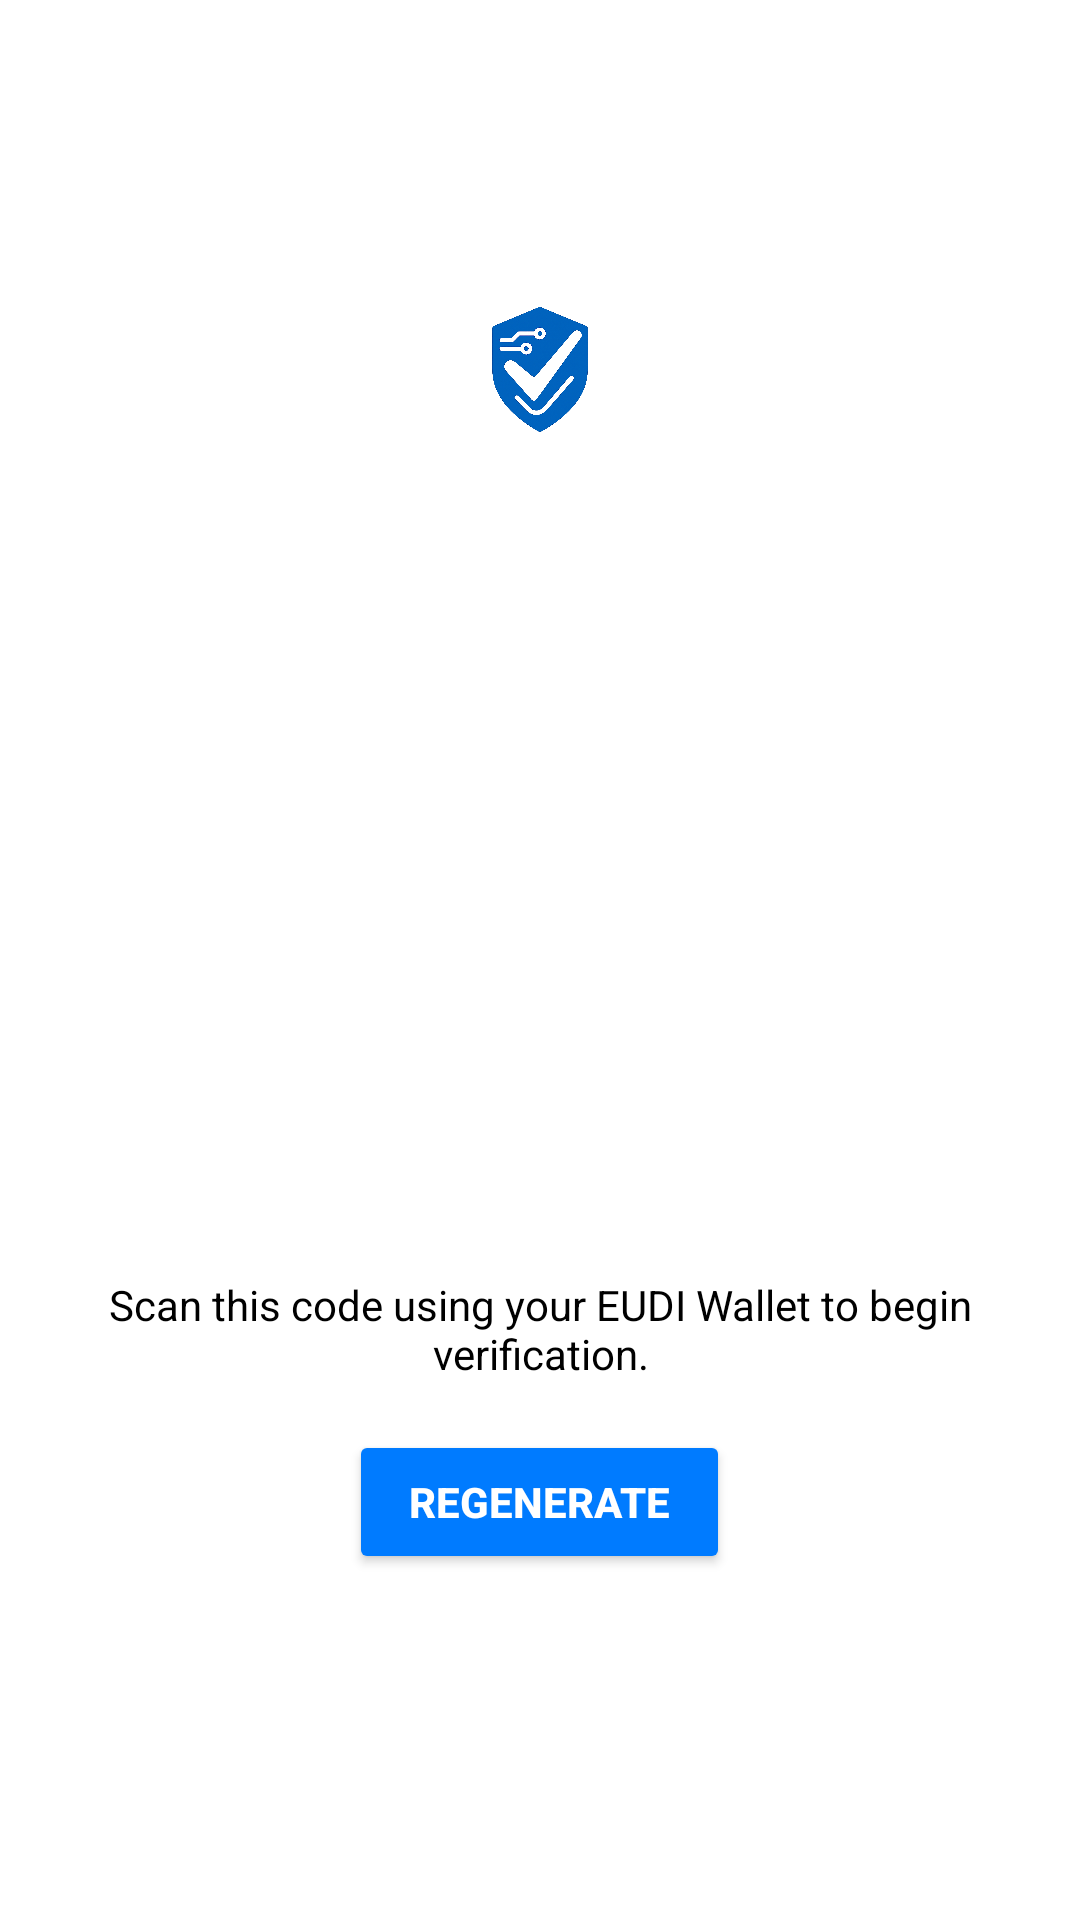

This screen was rendered from an Android layout file. Write that file and the resources it references.
<!-- AndroidManifest.xml: application theme Theme.CredCheck -->
<!-- res/layout/fragment_verify.xml -->
<?xml version="1.0" encoding="utf-8"?>
<ScrollView xmlns:android="http://schemas.android.com/apk/res/android"
    xmlns:app="http://schemas.android.com/apk/res-auto"
    android:layout_width="match_parent"
    android:layout_height="match_parent"
    android:fillViewport="true"
    android:background="?android:windowBackground">

    <androidx.constraintlayout.widget.ConstraintLayout
        android:id="@+id/verifyRoot"
        android:layout_width="match_parent"
        android:layout_height="wrap_content"
        android:paddingTop="0dp"
        android:paddingBottom="24dp">

        <LinearLayout
            android:id="@+id/mainContentContainer"
            android:layout_width="wrap_content"
            android:layout_height="wrap_content"
            android:orientation="vertical"
            android:gravity="center_horizontal"
            android:layout_marginHorizontal="24dp"
            app:layout_constraintTop_toTopOf="parent"
            app:layout_constraintBottom_toBottomOf="parent"
            app:layout_constraintStart_toStartOf="parent"
            app:layout_constraintEnd_toEndOf="parent">

            <ImageView
                android:id="@+id/topLogo"
                android:layout_width="64dp"
                android:layout_height="64dp"
                android:src="@drawable/credcheck_logo"
                android:contentDescription="Logo"
                android:layout_gravity="center"
                android:layout_marginTop="0dp"
                android:layout_marginBottom="0dp" />

            <LinearLayout
                android:id="@+id/qrCard"
                android:layout_width="wrap_content"
                android:layout_height="wrap_content"
                android:orientation="vertical"
                android:padding="8dp"
                android:background="@drawable/qr_card_bg"
                android:elevation="4dp"
                android:layout_marginTop="4dp">

                <ImageView
                    android:id="@+id/qrImage"
                    android:layout_width="240dp"
                    android:layout_height="240dp"
                    android:contentDescription="QR Code" />
            </LinearLayout>

            <TextView
                android:id="@+id/qrSubtitle"
                android:layout_width="wrap_content"
                android:layout_height="wrap_content"
                android:text="Scan this code using your EUDI Wallet to begin verification."
                android:textColor="?android:textColorPrimary"
                android:textSize="14sp"
                android:gravity="center"
                android:textAlignment="center"
                android:layout_marginTop="10dp"
                android:layout_marginBottom="6dp" />

            <Button
                android:id="@+id/generateQrButton"
                android:layout_width="wrap_content"
                android:layout_height="wrap_content"
                android:text="Regenerate"
                android:textColor="#FFFFFF"
                android:backgroundTint="#007BFF"
                android:paddingLeft="20dp"
                android:paddingRight="20dp"
                android:textStyle="bold"
                android:elevation="2dp"
                android:layout_marginTop="10dp" />

            <TextView
                android:id="@+id/attributeLabel"
                android:layout_width="wrap_content"
                android:layout_height="wrap_content"
                android:text="Choose attribute to be presented:"
                android:textColor="?android:textColorPrimary"
                android:textSize="16sp"
                android:layout_marginTop="14dp"
                android:visibility="gone" />

            <RadioGroup
                android:id="@+id/attributeRadioGroup"
                android:layout_width="wrap_content"
                android:layout_height="wrap_content"
                android:orientation="vertical"
                android:visibility="gone"
                android:theme="@style/RadioButtonBlue"
                android:layout_marginTop="6dp" />
        </LinearLayout>

    </androidx.constraintlayout.widget.ConstraintLayout>
</ScrollView>
<!-- resources referenced by this layout -->
<resources>
  <!-- drawable credcheck_logo: png bitmap (drawable, 493902 bytes) -->
  <style name="RadioButtonBlue" parent="Theme.MaterialComponents.DayNight.NoActionBar">
          <item name="colorControlActivated">#007BFF</item> 
      </style>
  <style name="Theme.CredCheck" parent="Theme.MaterialComponents.DayNight.NoActionBar">
          <item name="colorPrimary">@color/credcheck_blue</item>
          <item name="colorPrimaryVariant">@color/credcheck_blue_dark</item>
          <item name="colorOnPrimary">@color/white</item>
  
          <item name="android:windowBackground">@color/white</item>
          <item name="colorSurface">@color/white</item>
          <item name="colorOnBackground">@color/black</item>
          <item name="colorOnSurface">@color/black</item>
          <item name="android:textColorPrimary">@color/black</item>
          <item name="android:textColorHint">@color/hint_color_light</item>
  
          <item name="android:statusBarColor" tools:targetApi="l">@android:color/transparent</item>
  
          <item name="cardBackgroundColor">#FFFFFF</item>
          <item name="cardStrokeColor">#CCCCCC</item>
          <item name="eventBackgroundColor">#F5F5F5</item>
          <item name="textPrimary">#000000</item>
          <item name="textSecondary">#666666</item>
  
      </style>
  <color name="credcheck_blue">#007BFF</color>
  <color name="credcheck_blue_dark">#005BB5</color>
  <color name="white">#FFFFFF</color>
  <color name="black">#000000</color>
  <color name="hint_color_light">#AAAAAA</color>
</resources>
